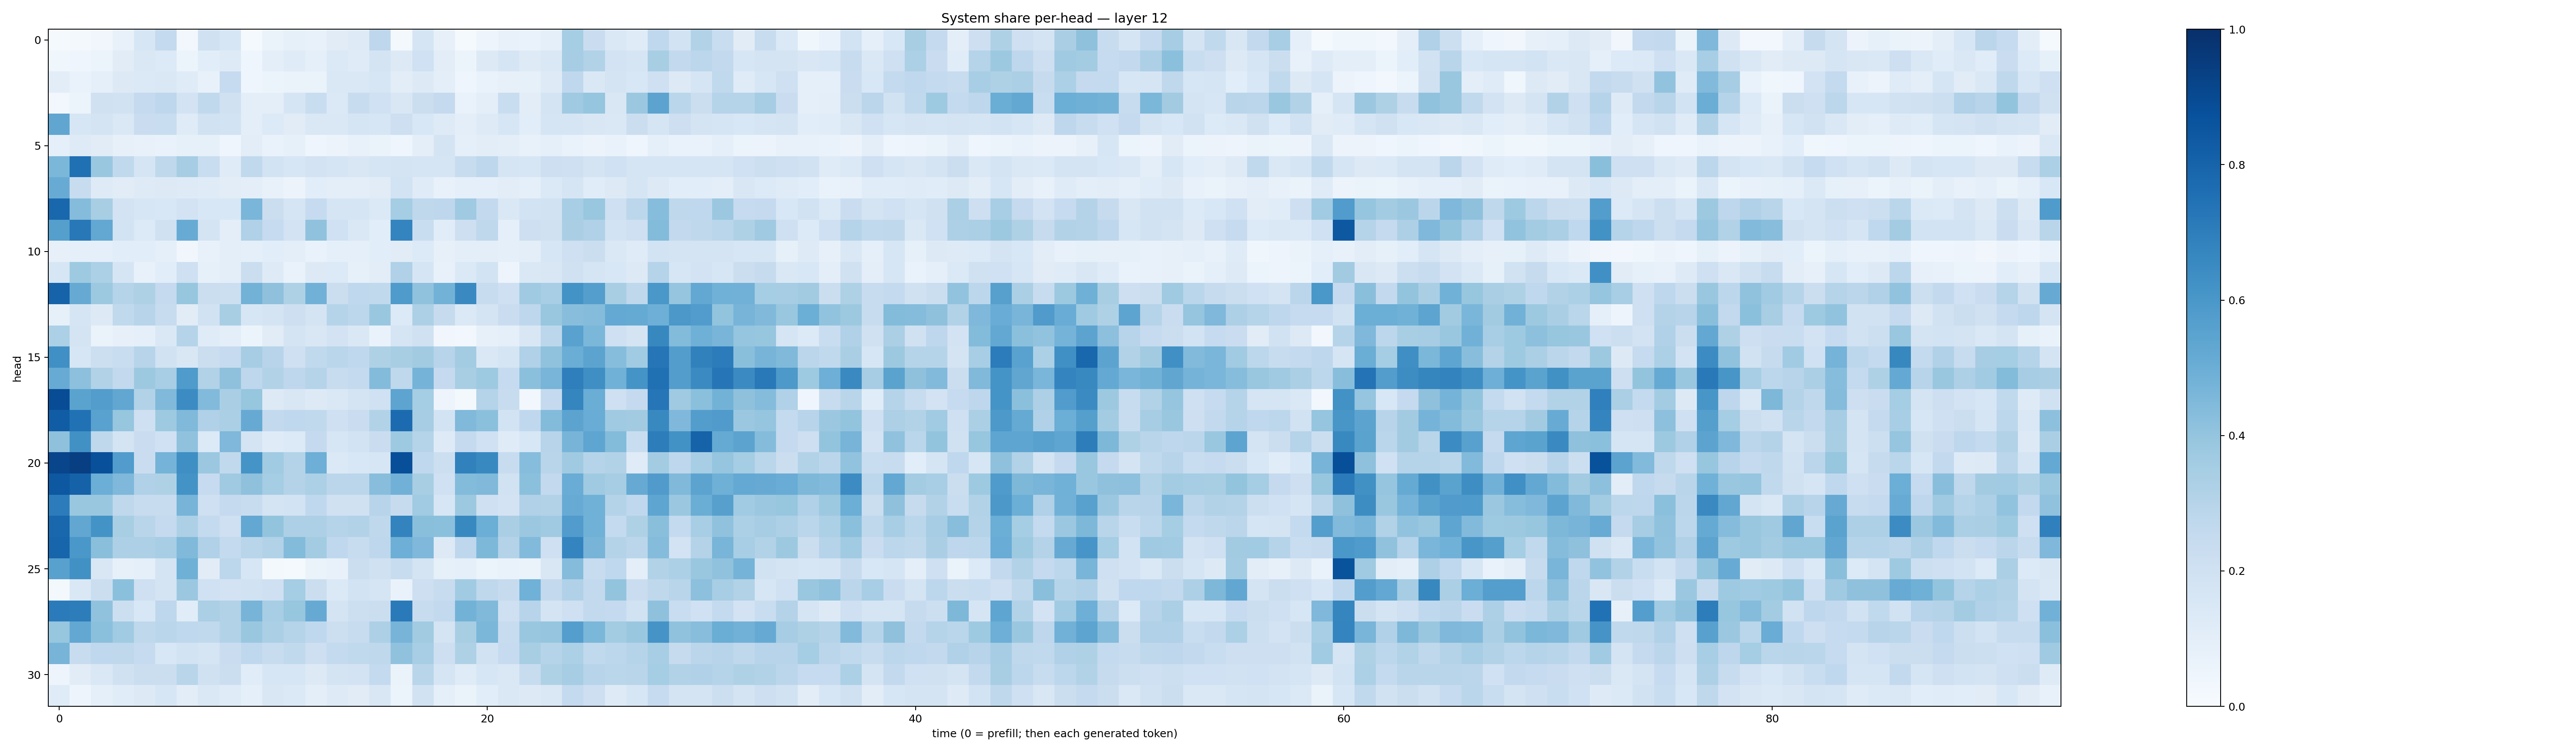

The table this chart was drawn from, first rows:
0.015454212, 0.019397978, 0.03205848, 0.072075404, 0.15887581, 0.25502053, 0.028745739, 0.19784617, 0.15633646, 0.015073713, 0.065625995, 0.083820604, 0.0778413, 0.11089748, 0.12433134, 0.2739833, 0.020861117, 0.16797848, 0.07844242, 0.013922049, 0.04770715, 0.07673115, 0.068374455, 0.09098531
0.03625, 0.04566, 0.06176, 0.1096, 0.1456, 0.1351, 0.05972, 0.1071, 0.125, 0.0445, 0.09612, 0.1178, 0.08624, 0.1388, 0.1201, 0.1747, 0.1252, 0.2002, 0.1018, 0.05209, 0.1271, 0.1648, 0.1227, 0.1421
0.1033, 0.06868, 0.08963, 0.1285, 0.1393, 0.1467, 0.1194, 0.07518, 0.2473, 0.04535, 0.05153, 0.06468, 0.066, 0.1464, 0.1411, 0.163, 0.1021, 0.126, 0.09679, 0.04423, 0.06767, 0.08104, 0.08508, 0.1235
0.02612, 0.06038, 0.1967, 0.1923, 0.2504, 0.2744, 0.1802, 0.2646, 0.1986, 0.09837, 0.09435, 0.167, 0.2343, 0.1383, 0.238, 0.2021, 0.1498, 0.2264, 0.252, 0.06796, 0.09837, 0.2317, 0.1035, 0.1736
0.5336, 0.1627, 0.1754, 0.1431, 0.2287, 0.2315, 0.1182, 0.1884, 0.185, 0.09761, 0.1366, 0.1112, 0.1475, 0.142, 0.165, 0.159, 0.2118, 0.1555, 0.1214, 0.09536, 0.1224, 0.1591, 0.1057, 0.1673
0.08662, 0.1233, 0.1096, 0.07958, 0.07563, 0.06971, 0.08453, 0.08531, 0.04613, 0.1038, 0.06695, 0.08342, 0.04313, 0.05692, 0.07324, 0.06366, 0.04408, 0.09473, 0.1734, 0.09359, 0.1051, 0.1015, 0.07075, 0.09113
0.4602, 0.7502, 0.3832, 0.2617, 0.1681, 0.2713, 0.3484, 0.2341, 0.1178, 0.2634, 0.1855, 0.1628, 0.1826, 0.1703, 0.15, 0.1687, 0.1732, 0.1691, 0.1702, 0.2388, 0.2757, 0.1653, 0.1613, 0.2144
0.5082, 0.235, 0.1215, 0.113, 0.1241, 0.1251, 0.1248, 0.1207, 0.1023, 0.09633, 0.07109, 0.05838, 0.1083, 0.09496, 0.101, 0.1116, 0.1864, 0.1201, 0.07749, 0.09239, 0.08706, 0.102, 0.0885, 0.1405
0.7874, 0.4342, 0.3436, 0.1804, 0.1583, 0.1534, 0.1816, 0.155, 0.156, 0.4641, 0.2234, 0.1716, 0.2494, 0.1683, 0.1653, 0.1379, 0.3545, 0.271, 0.2761, 0.3692, 0.258, 0.1439, 0.1857, 0.1948
0.5629, 0.7223, 0.5249, 0.1867, 0.1338, 0.1979, 0.5078, 0.1737, 0.0967, 0.3176, 0.2478, 0.1829, 0.4063, 0.2016, 0.1414, 0.1069, 0.6747, 0.2311, 0.1148, 0.2133, 0.2715, 0.09233, 0.2111, 0.1989
0.07822, 0.09286, 0.08693, 0.1065, 0.1056, 0.08773, 0.03447, 0.07317, 0.101, 0.09354, 0.1074, 0.09938, 0.06946, 0.09195, 0.09136, 0.1082, 0.1115, 0.1353, 0.07953, 0.1001, 0.1001, 0.08905, 0.09691, 0.1576
0.1602, 0.3727, 0.3284, 0.1647, 0.07632, 0.1055, 0.2065, 0.08274, 0.09594, 0.2215, 0.1243, 0.06718, 0.1324, 0.1337, 0.08232, 0.1036, 0.3164, 0.1675, 0.0707, 0.1387, 0.1859, 0.04717, 0.1465, 0.15
0.8046, 0.514, 0.3786, 0.3042, 0.3211, 0.2509, 0.3934, 0.2253, 0.2183, 0.4785, 0.4137, 0.3204, 0.4812, 0.2245, 0.2661, 0.2654, 0.5852, 0.409, 0.4783, 0.6549, 0.242, 0.2076, 0.368, 0.3476
0.08479, 0.1653, 0.1293, 0.2624, 0.2958, 0.2398, 0.1121, 0.1898, 0.3427, 0.1628, 0.1797, 0.2134, 0.1753, 0.2993, 0.2793, 0.3831, 0.1341, 0.3273, 0.2461, 0.1401, 0.1794, 0.2274, 0.2765, 0.3878
0.3293, 0.1772, 0.06492, 0.08085, 0.08953, 0.1446, 0.2995, 0.1191, 0.098, 0.05415, 0.1108, 0.1784, 0.1508, 0.1811, 0.1407, 0.06853, 0.1681, 0.1982, 0.03381, 0.02855, 0.07985, 0.09083, 0.1492, 0.2796
0.6324, 0.1571, 0.2183, 0.2319, 0.2933, 0.1916, 0.1522, 0.2238, 0.2497, 0.3498, 0.2943, 0.2091, 0.2642, 0.2885, 0.2664, 0.324, 0.3429, 0.3621, 0.2945, 0.356, 0.1465, 0.1716, 0.3173, 0.4067
0.5091, 0.4173, 0.3161, 0.2612, 0.3769, 0.3458, 0.5846, 0.3143, 0.4131, 0.2757, 0.3087, 0.2746, 0.3019, 0.2356, 0.2561, 0.4387, 0.2712, 0.4755, 0.2532, 0.3436, 0.3737, 0.2475, 0.4194, 0.4664
0.8881, 0.5475, 0.5728, 0.5284, 0.3105, 0.4461, 0.6476, 0.444, 0.3378, 0.3924, 0.1263, 0.1504, 0.127, 0.1483, 0.1728, 0.2005, 0.5427, 0.3533, 0.04691, 0.02176, 0.3035, 0.2347, 0.02896, 0.252
0.8273, 0.7476, 0.5511, 0.3937, 0.2064, 0.3737, 0.4484, 0.3167, 0.334, 0.5155, 0.2616, 0.2675, 0.2633, 0.2038, 0.228, 0.312, 0.7724, 0.3499, 0.1871, 0.446, 0.4209, 0.1855, 0.2682, 0.438
0.4119, 0.6259, 0.2711, 0.1761, 0.2272, 0.2004, 0.4101, 0.135, 0.4515, 0.1758, 0.12, 0.1361, 0.2503, 0.1567, 0.1872, 0.2286, 0.375, 0.3016, 0.1223, 0.2536, 0.201, 0.1183, 0.1559, 0.295
0.9161, 0.9403, 0.8775, 0.5765, 0.2269, 0.4747, 0.6366, 0.3801, 0.2643, 0.6151, 0.367, 0.3068, 0.4946, 0.1402, 0.1541, 0.163, 0.8827, 0.266, 0.2169, 0.6839, 0.6563, 0.2378, 0.4299, 0.2923
0.846, 0.806, 0.4979, 0.4498, 0.3202, 0.3231, 0.618, 0.2466, 0.3682, 0.4102, 0.3527, 0.3079, 0.3318, 0.2816, 0.2836, 0.427, 0.4838, 0.3417, 0.2025, 0.4396, 0.4456, 0.195, 0.4193, 0.2598
0.7043, 0.3841, 0.3835, 0.2707, 0.2391, 0.2346, 0.4701, 0.2037, 0.2525, 0.2367, 0.176, 0.1866, 0.2679, 0.1978, 0.1974, 0.2939, 0.2453, 0.3656, 0.1624, 0.3757, 0.2062, 0.1805, 0.3176, 0.3089
0.7884, 0.5291, 0.6194, 0.3406, 0.2924, 0.2501, 0.3248, 0.2578, 0.2074, 0.5271, 0.3997, 0.3271, 0.3278, 0.3034, 0.3086, 0.273, 0.6779, 0.4252, 0.4215, 0.66, 0.4999, 0.337, 0.3793, 0.3686
0.7957, 0.601, 0.4253, 0.3279, 0.3272, 0.3454, 0.4472, 0.3183, 0.2561, 0.2929, 0.3087, 0.4412, 0.3568, 0.2691, 0.2394, 0.2737, 0.4942, 0.4494, 0.1283, 0.2749, 0.4569, 0.3051, 0.4438, 0.2073
0.5563, 0.6267, 0.1487, 0.07819, 0.08648, 0.1763, 0.4883, 0.1126, 0.2778, 0.1564, 0.02128, 0.01466, 0.0649, 0.07254, 0.219, 0.1979, 0.2391, 0.1738, 0.08575, 0.08794, 0.05885, 0.06992, 0.06574, 0.1515
0.02156, 0.1407, 0.226, 0.4204, 0.2072, 0.1727, 0.3803, 0.2022, 0.1809, 0.1877, 0.2033, 0.355, 0.2252, 0.1393, 0.1841, 0.1689, 0.06908, 0.2112, 0.2391, 0.3637, 0.2707, 0.2428, 0.4856, 0.2615
0.709, 0.7024, 0.4077, 0.2151, 0.1532, 0.2763, 0.116, 0.3358, 0.312, 0.472, 0.3461, 0.3927, 0.5146, 0.1745, 0.2174, 0.2244, 0.7116, 0.239, 0.2614, 0.4791, 0.4459, 0.2043, 0.2953, 0.1793
0.3925, 0.5248, 0.4198, 0.3652, 0.2734, 0.289, 0.2685, 0.2646, 0.3114, 0.3858, 0.3346, 0.303, 0.267, 0.2172, 0.2355, 0.3258, 0.4718, 0.3628, 0.1785, 0.3407, 0.4577, 0.2383, 0.3844, 0.3982
0.4702, 0.2401, 0.2667, 0.2719, 0.2475, 0.156, 0.1843, 0.171, 0.23, 0.2683, 0.2409, 0.2644, 0.2132, 0.2549, 0.2651, 0.271, 0.4065, 0.3472, 0.212, 0.3205, 0.1919, 0.248, 0.3436, 0.2989
0.04791, 0.1099, 0.1445, 0.1963, 0.2201, 0.2259, 0.29, 0.1986, 0.2233, 0.1138, 0.1636, 0.1575, 0.1272, 0.173, 0.1811, 0.2548, 0.06313, 0.2904, 0.1689, 0.1192, 0.1585, 0.1439, 0.2344, 0.3207
0.1201, 0.04892, 0.0934, 0.1164, 0.1309, 0.1572, 0.1022, 0.1472, 0.1204, 0.08613, 0.1491, 0.1372, 0.09706, 0.1212, 0.1121, 0.152, 0.06018, 0.1894, 0.08825, 0.06391, 0.1073, 0.1408, 0.1314, 0.1469
